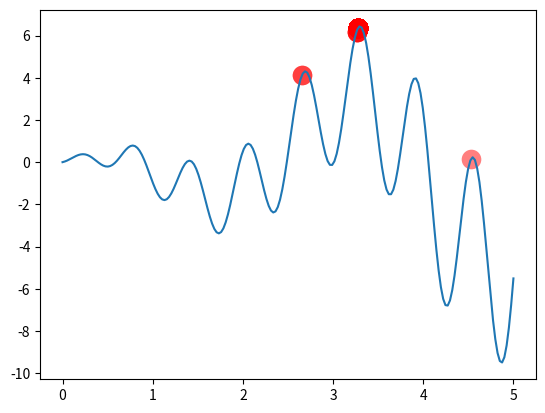

Generate this figure with matplotlib:
"""
Visualize Genetic Algorithm to find a maximum point in a function.

[redacted]
"""
import numpy as np
import matplotlib.pyplot as plt

DNA_SIZE = 10            # DNA length
POP_SIZE = 100           # population size
CROSS_RATE = 0.8         # mating probability (DNA crossover)
MUTATION_RATE = 0.003    # mutation probability
N_GENERATIONS = 200      # 迭代次数
X_BOUND = [0, 5]         # x upper and lower bounds


def F(x): return np.sin(10*x)*x + np.cos(2*x)*x     # to find the maximum of this function


# find non-zero fitness for selection
# 适应度
def get_fitness(pred): return pred + 1e-3 - np.min(pred)


# convert binary DNA to decimal and normalize it to a range(0, 5)
def translateDNA(pop): return pop.dot(2 ** np.arange(DNA_SIZE)[::-1]) / float(2**DNA_SIZE-1) * X_BOUND[1]

# 进化
def select(pop, fitness):    # nature selection wrt pop's fitness
    # p参数表示选择的比例
    idx = np.random.choice(np.arange(POP_SIZE), size=POP_SIZE, replace=True,
                           p=fitness/fitness.sum())
    return pop[idx]

# 繁殖
def crossover(parent, pop):     # mating process (genes crossover)
    if np.random.rand() < CROSS_RATE:
        i_ = np.random.randint(0, POP_SIZE, size=1)                             # select another individual from pop
        cross_points = np.random.randint(0, 2, size=DNA_SIZE).astype(np.bool)   # choose crossover points
        parent[cross_points] = pop[i_, cross_points]                            # mating and produce one child
    return parent

# 变异
def mutate(child):
    for point in range(DNA_SIZE):
        if np.random.rand() < MUTATION_RATE:
            child[point] = 1 if child[point] == 0 else 0
    return child


pop = np.random.randint(0, 2, (1, DNA_SIZE)).repeat(POP_SIZE, axis=0)  # initialize the pop DNA

plt.ion()       # something about plotting
x = np.linspace(*X_BOUND, 200)
plt.plot(x, F(x))

for _ in range(N_GENERATIONS):
    F_values = F(translateDNA(pop))    # compute function value by extracting DNA

    # something about plotting
    if 'sca' in globals():
        sca.remove()
    sca = plt.scatter(translateDNA(pop), F_values, s=200, lw=0, c='red', alpha=0.5)
    plt.pause(0.05)

    # GA part (evolution)
    fitness = get_fitness(F_values)
    print("Most fitted DNA: ", pop[np.argmax(fitness), :])
    # 选择
    pop = select(pop, fitness)
    # 变异
    pop_copy = pop.copy()
    for parent in pop:
        child = crossover(parent, pop_copy)
        child = mutate(child)
        parent[:] = child       # parent is replaced by its child

plt.ioff()
plt.show()
